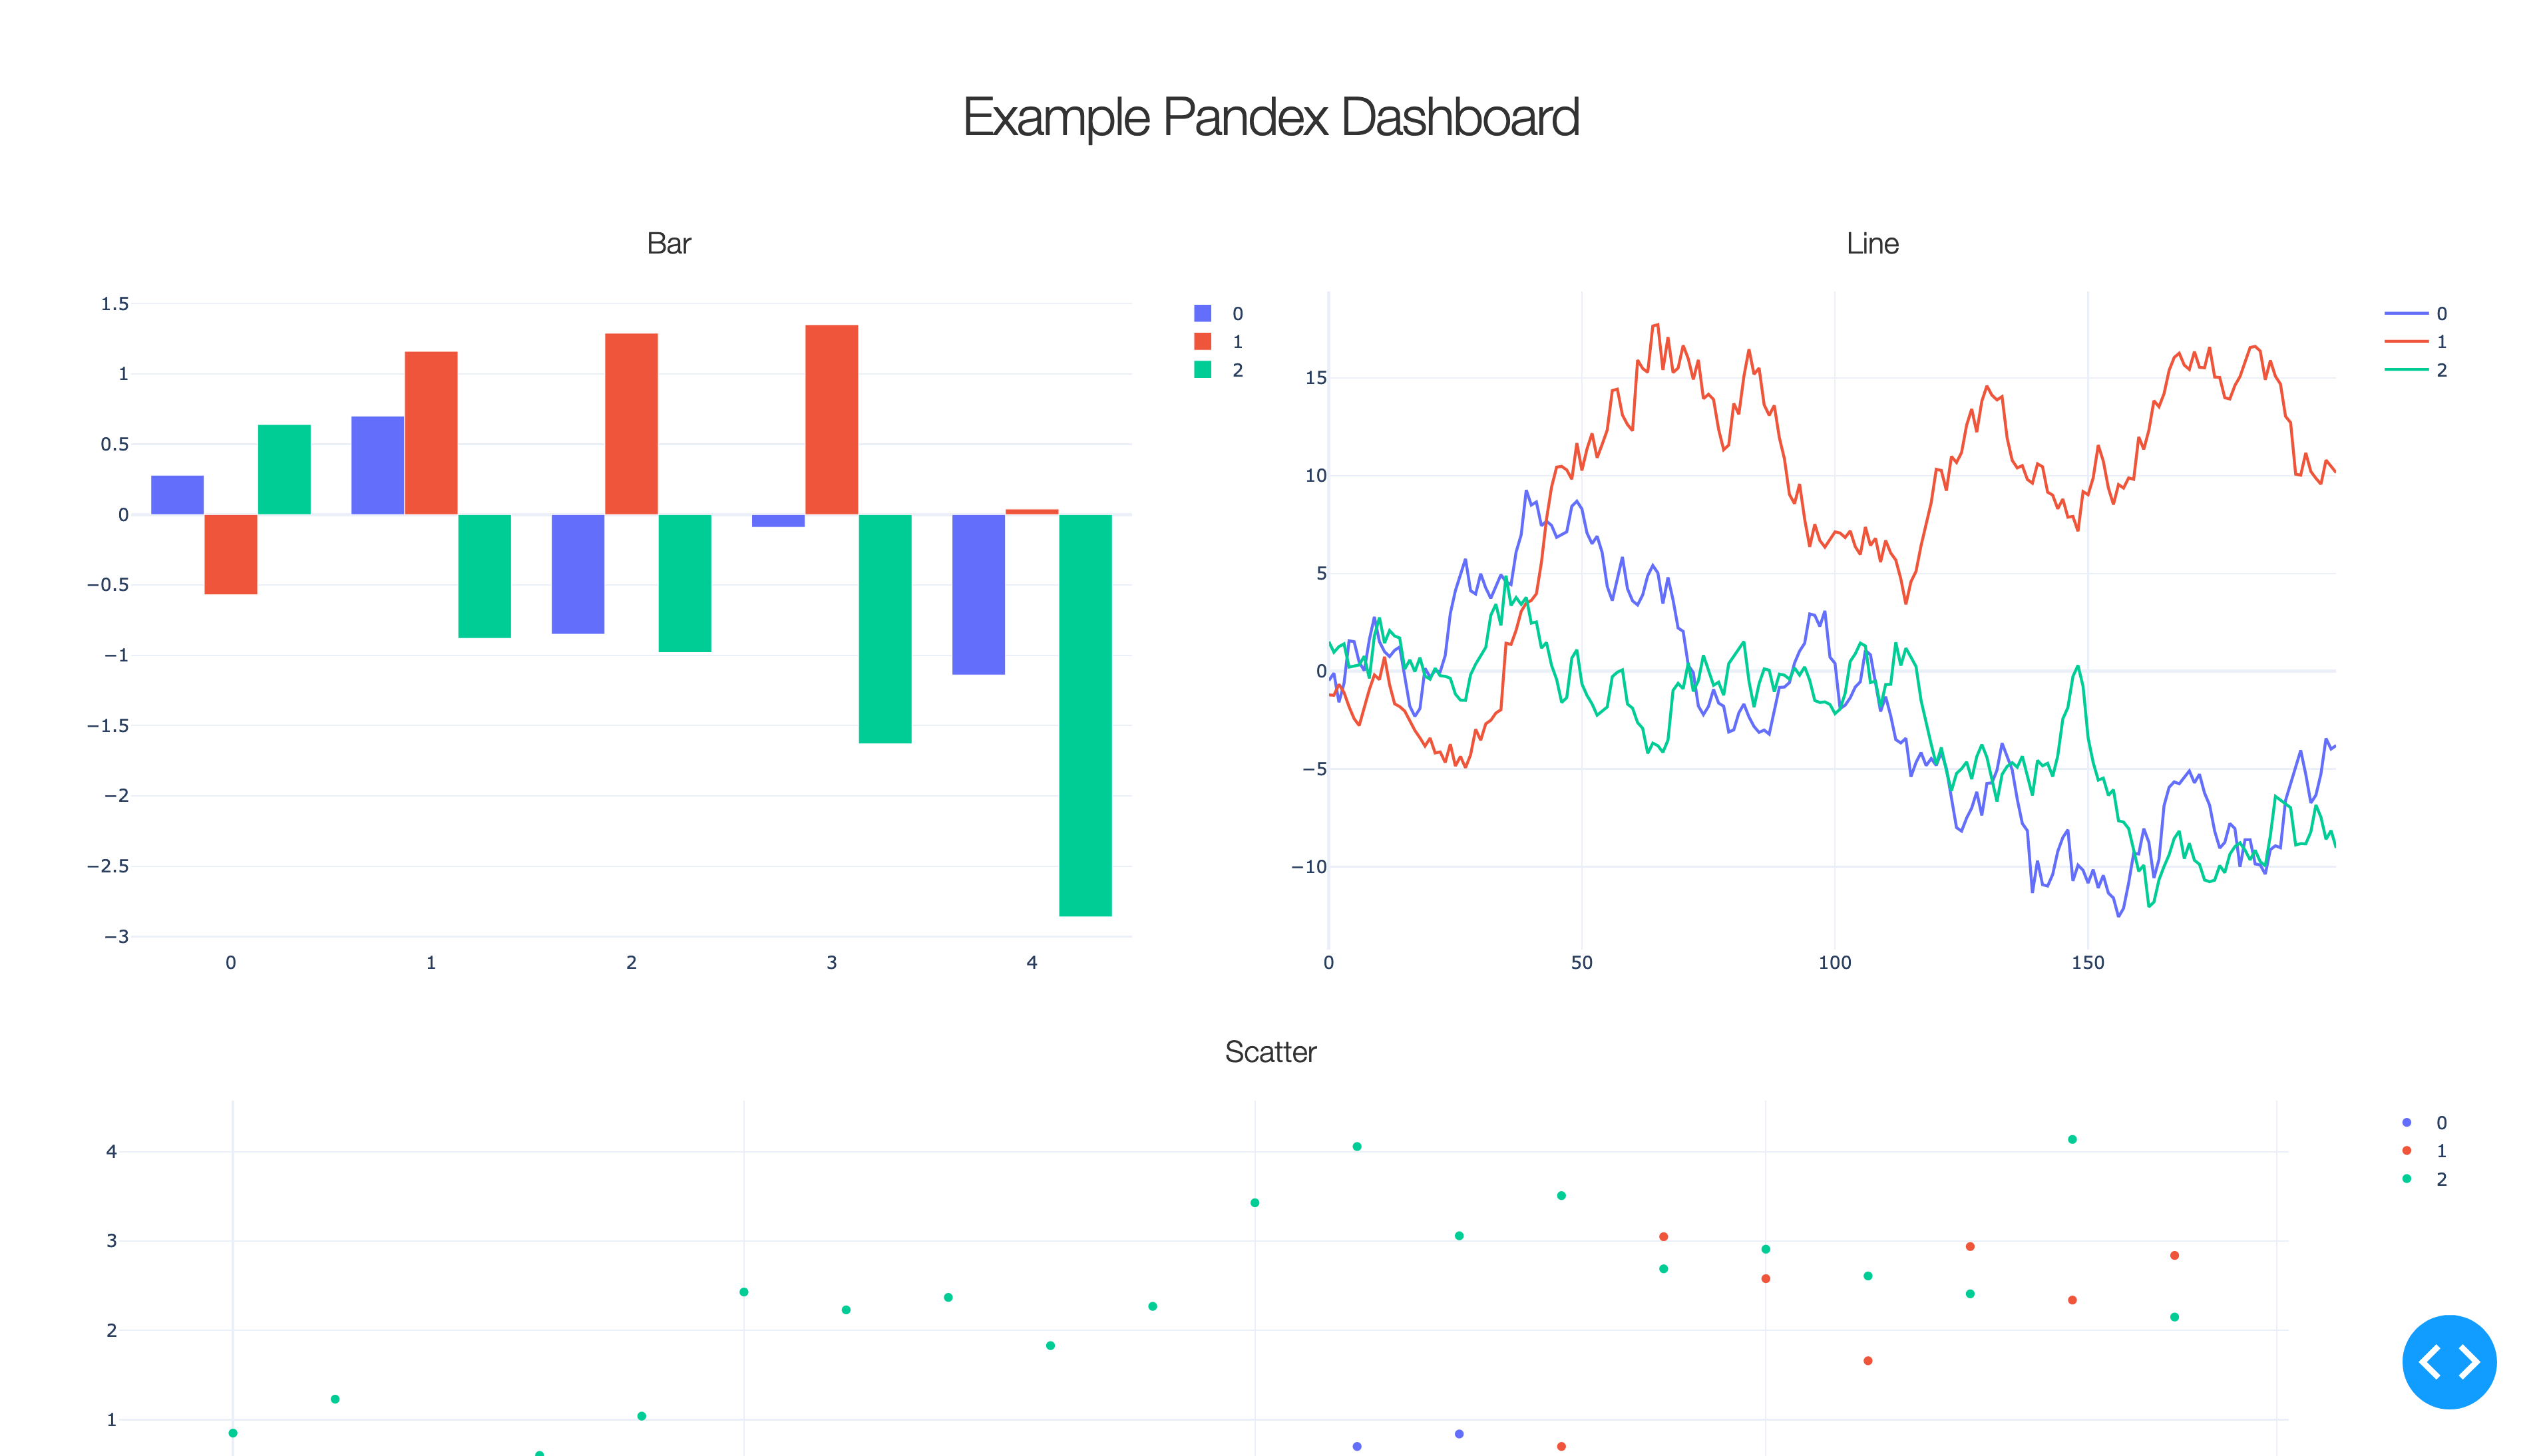

Write the Python code that produced this figure.
from pandex import *
import pandas as pd
import numpy as np
import plotly_express as px
import dash_core_components as dcc


def rand_df(rows=5, cols=3, cumsum=True):
    if cumsum == 'False':
        return pd.DataFrame(np.random.randn(rows, cols))

    return pd.DataFrame(np.random.randn(rows, cols)).cumsum()


dbaord = SimpleDashboard(
    title='Example Pandex Dashboard',
    charts=[
        [
            BarChart('Bar', rand_df), LineChart('Line', rand_df, {'rows': 200})
        ],
        [
            ScatterChart('Scatter', rand_df, {'rows': 20, 'cumsum': False})
        ],
    ]
)


if __name__ == '__main__':
    dbaord.run(debug=True, port=8055)
